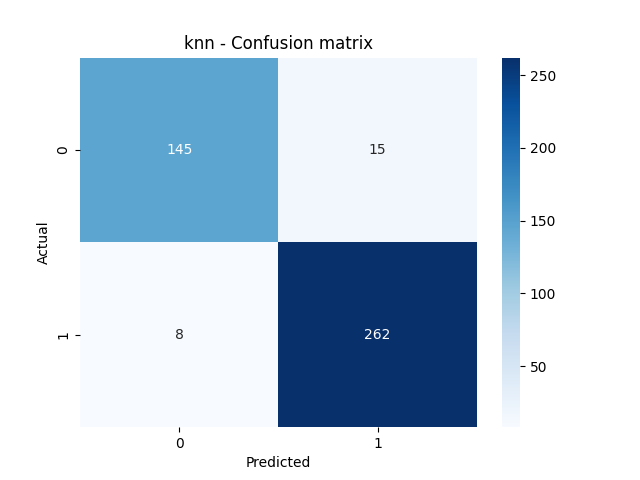

The file beside this chart, header and first rows:
; 0.0 (actual); 1.0 (actual)
0.0 (predicted); 145.0; 15.0
1.0 (predicted); 8.0; 262.0
